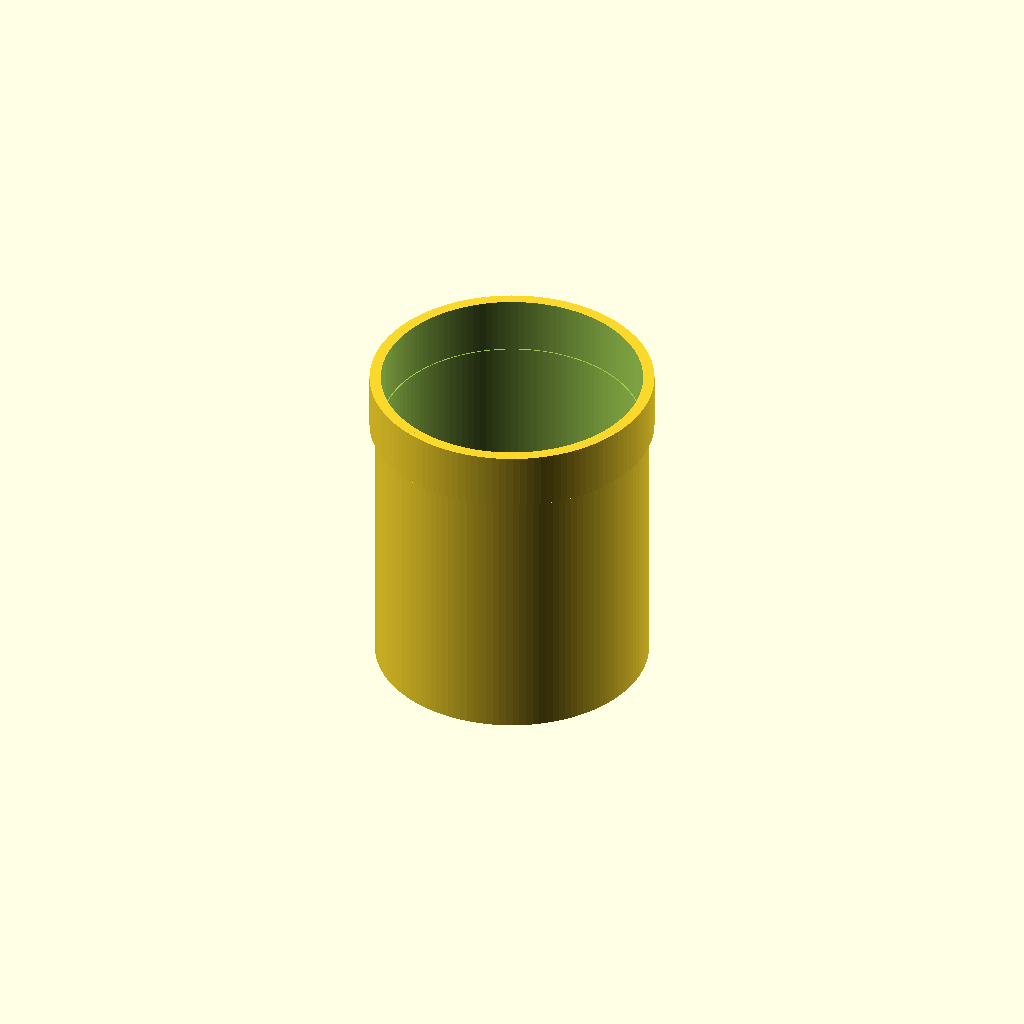
Cell 1 — every parameter at its default value.
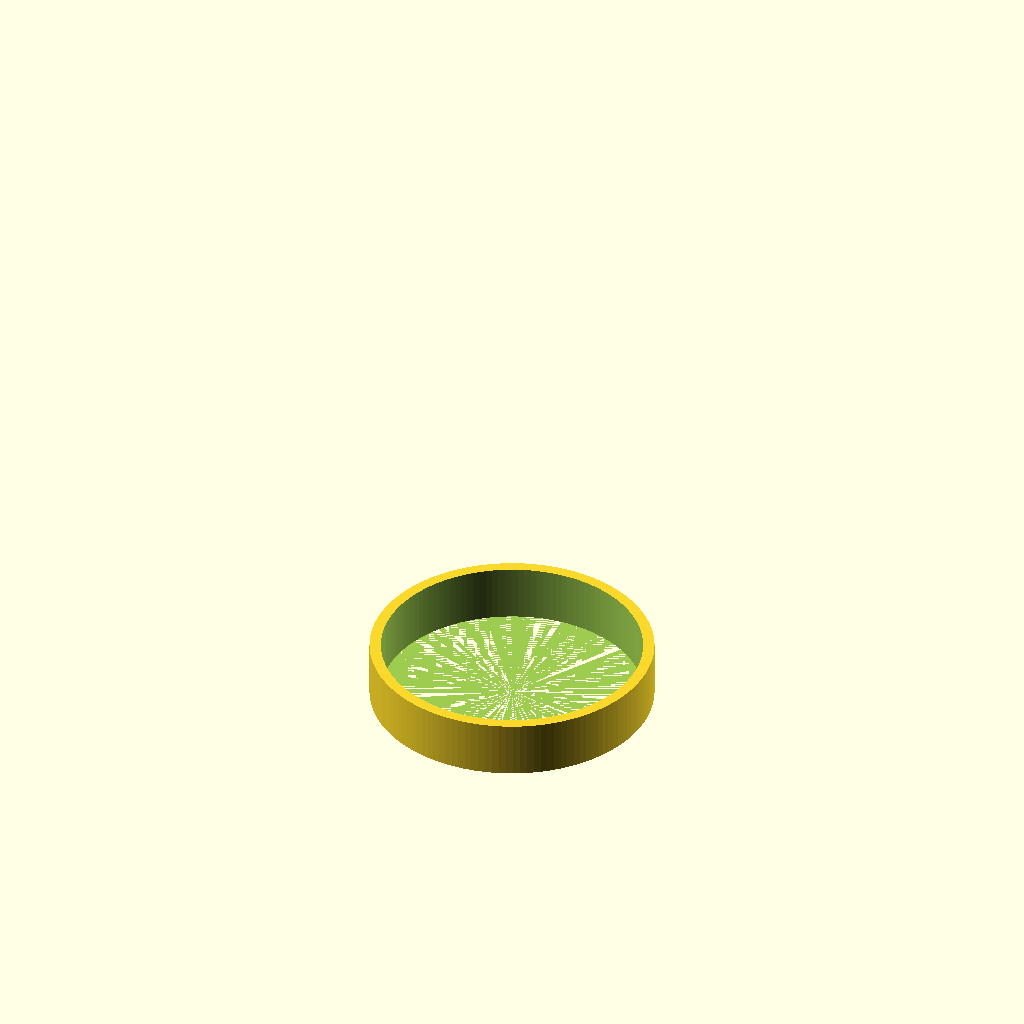
Cell 2 — length_mm set to 1, the other parameters unchanged.
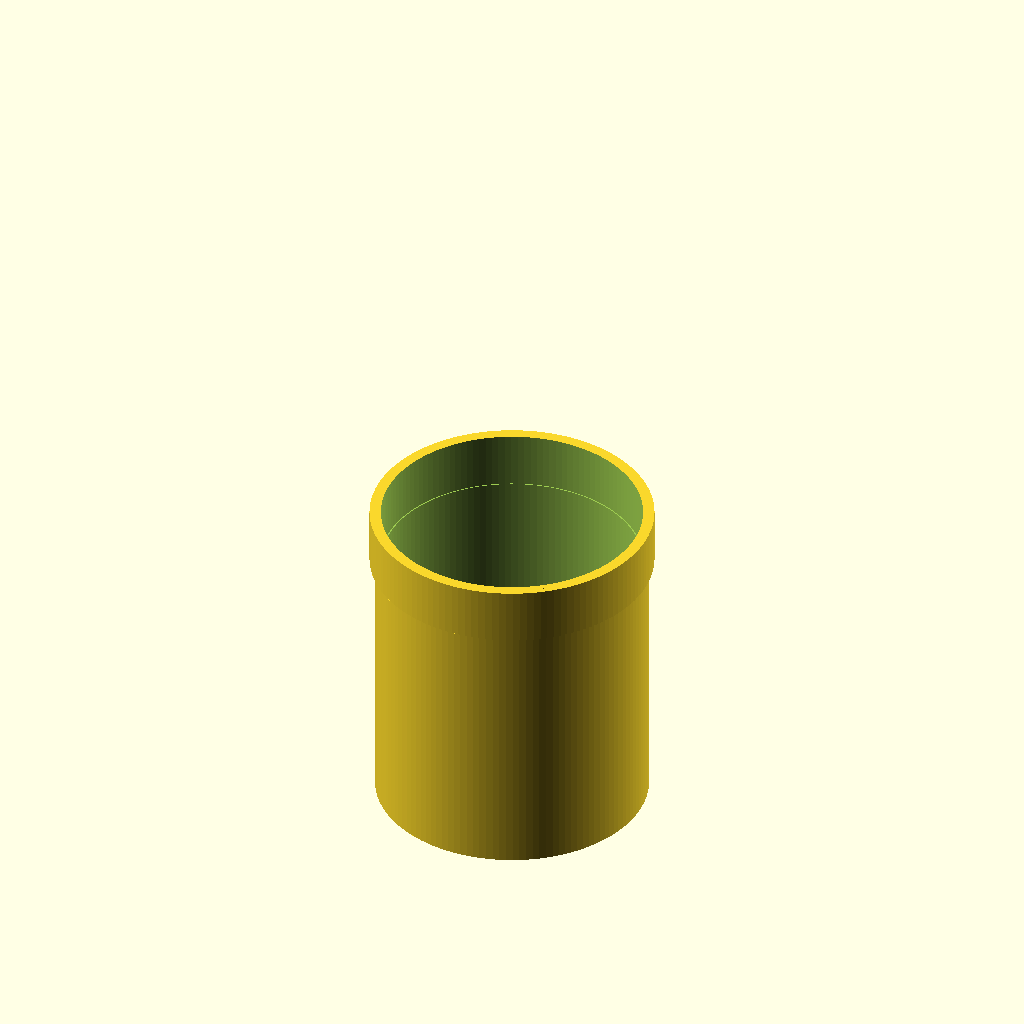
Cell 3: center = 1 (everything else at default).
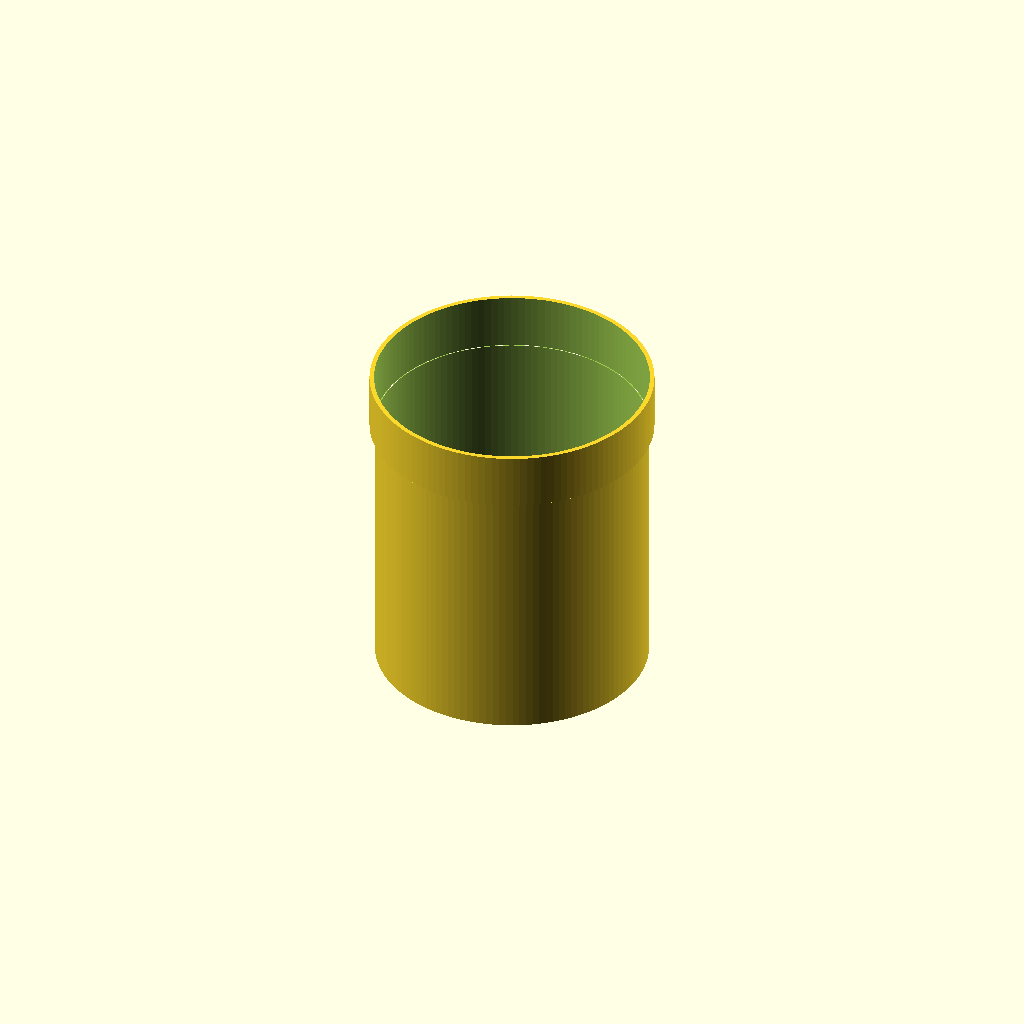
Cell 4 — ht125_wall_thickness set to 0.1, the other parameters unchanged.
One fixed orthographic camera (rotation 55°, 0°, 25°; colour scheme Cornfield) for every cell.
Source of the model, results/nopscadlib/ablations/no_verification/scad/ht_pipe__HT_125_pipe_150.scad:
// Parameters
nominal_size = 125; //[60:250:1]
length_mm = 150; //[75:300:1]
center = 0; //[0:1:1]

ht125_outer_diameter = 125; //[62.5:250:0.5]
ht125_wall_thickness = 3.2; //[1.6:6.4:0.1]

end_fitting_length = 25; //[12.5:50:0.5]
end_fitting_radial_add = 2.5; //[1.0:5.0:0.1]
end_fitting_inner_clearance = 0.5; //[0.2:1.5:0.1]

overlap = 1; //[0.5:2:0.1]
$fn = 128;

module ht_pipe() {
    od = ht125_outer_diameter;
    wt = ht125_wall_thickness;

    main_r = od/2;
    fit_r  = main_r + end_fitting_radial_add;

    // Inner radii (must remain positive)
    main_ir = max(0.01, main_r - wt);
    fit_ir  = max(0.01, main_ir + end_fitting_inner_clearance);

    // Fitting at the top end
    fit_z0 = length_mm - end_fitting_length;

    // Optional centering
    z_shift = (center == 1) ? -length_mm/2 : 0;

    translate([0, 0, z_shift])
    difference() {
        // Outer shell (one connected solid)
        union() {
            cylinder(h=length_mm, r=main_r, center=false);

            // Connected by overlap into main pipe
            translate([0, 0, fit_z0 - overlap])
                cylinder(h=end_fitting_length + overlap, r=fit_r, center=false);
        }

        // Inner void: subtract as two segments to avoid coplanar/zero-thickness issues
        // Segment 1: main bore up to start of fitting
        translate([0, 0, -overlap])
            cylinder(h=fit_z0 + overlap, r=main_ir, center=false);

        // Segment 2: fitting bore (slightly larger clearance)
        translate([0, 0, fit_z0 - overlap])
            cylinder(h=end_fitting_length + 2*overlap, r=fit_ir, center=false);
    }
}

ht_pipe();
Parameter table extracted from the source (name, type, default, range or options):
nominal_size: number, default 125, range 1 to 60, step 250
length_mm: number, default 150, range 1 to 75, step 300
center: number, default 0, range 0 to 1, step 1
ht125_outer_diameter: number, default 125, range 0.5 to 62.5, step 250
ht125_wall_thickness: number, default 3.2, range 0.1 to 1.6, step 6.4
end_fitting_length: number, default 25, range 0.5 to 12.5, step 50
end_fitting_radial_add: number, default 2.5, range 0.1 to 1, step 5
end_fitting_inner_clearance: number, default 0.5, range 0.1 to 0.2, step 1.5
overlap: number, default 1, range 0.1 to 0.5, step 2
